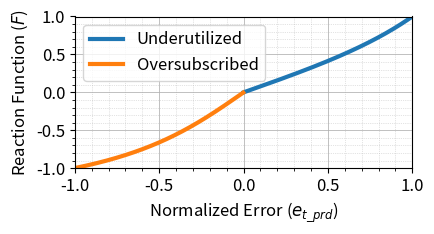

Write Python code to recreate this figure. (Note: this script raises an exception after producing the figure.)
import numpy as np
import matplotlib.pyplot as plt
import matplotlib as mpl

mpl.rcParams["font.size"] = 12


def plot_reaction_function():
    # Create separate x-arrays for negative and positive domains
    x_neg = np.linspace(-1, 0, 500, endpoint=False)  # negative part
    x_pos = np.linspace(0, 1, 500)  # positive part

    # Define the piecewise y-values
    y_neg = np.arctan(1.55 * x_neg)  # for x < 0
    y_pos = np.tan(0.785 * x_pos)  # for x >= 0

    # Create the plot
    plt.figure(figsize=(4.5, 2.5))

    # Plot each piece in its domain
    plt.plot(x_pos, y_pos,
             label='Underutilized', linewidth=3
             )
    plt.plot(x_neg, y_neg,
             label='Oversubscribed', linewidth=3
             )

    # Set axes limits
    plt.xlim([-1, 1])
    plt.ylim([-1, 1])

    # Labels and legend
    plt.xlabel('Normalized Error (' + r'$e_{t\_prd}$' + ')')
    plt.ylabel('Reaction Function (' + r'$F$' + ')')
    #plt.title('Piecewise Function Plot')
    plt.grid(which='major', linestyle='-', linewidth=0.7, alpha=0.8)
    plt.grid(which='minor', linestyle=':', linewidth=0.5, alpha=0.7)
    plt.minorticks_on()
    plt.tight_layout()
    plt.legend()

    # Display the plot
    plt.savefig('temp_results/reaction_function.svg')


# Example usage
if __name__ == "__main__":
    plot_reaction_function()
